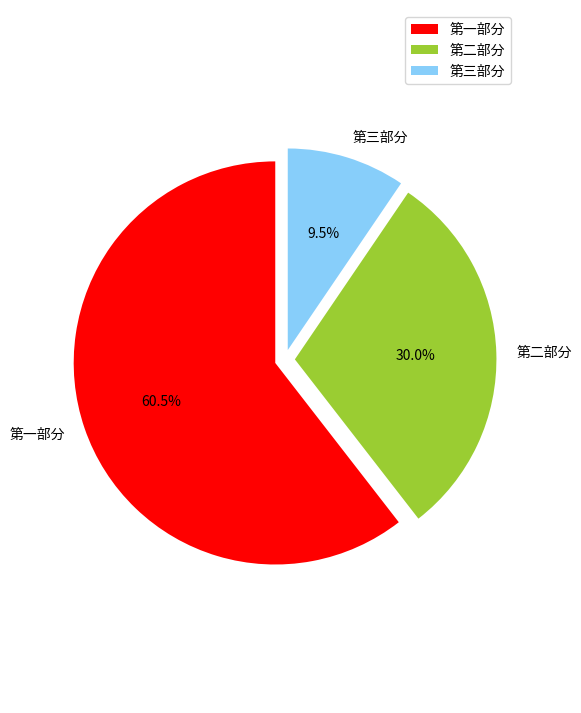

Python code for this plot:
from matplotlib import pyplot as plt 

#调节图形大小，宽，高
plt.figure(figsize=(6,9))
#定义饼状图的标签，标签是列表
labels = ['第一部分','第二部分','第三部分']
#每个标签占多大，会自动去算百分比
sizes = [60.5,30,9.5]
colors = ['red','yellowgreen','lightskyblue']
#将某部分爆炸出来， 使用括号，将第一块分割出来，数值的大小是分割出来的与其他两块的间隙
explode = (0.05,0.05,0.05)

patches,l_text,p_text = plt.pie(sizes,explode=explode,labels=labels,colors=colors,
                                labeldistance = 1.1,autopct = '%3.1f%%',shadow = False,
                                startangle = 90,pctdistance = 0.6)

#labeldistance，文本的位置离远点有多远，1.1指1.1倍半径的位置
#autopct，圆里面的文本格式，%3.1f%%表示小数有三位，整数有一位的浮点数
#shadow，饼是否有阴影
#startangle，起始角度，0，表示从0开始逆时针转，为第一块。一般选择从90度开始比较好看
#pctdistance，百分比的text离圆心的距离
#patches, l_texts, p_texts，为了得到饼图的返回值，p_texts饼图内部文本的，l_texts饼图外label的文本

#改变文本的大小
#方法是把每一个text遍历。调用set_size方法设置它的属性
for t in l_text:
    t.set_size=(30)
for t in p_text:
    t.set_size=(20)
# 设置x，y轴刻度一致，这样饼图才能是圆的
plt.axis('equal')
plt.legend()
plt.show()

